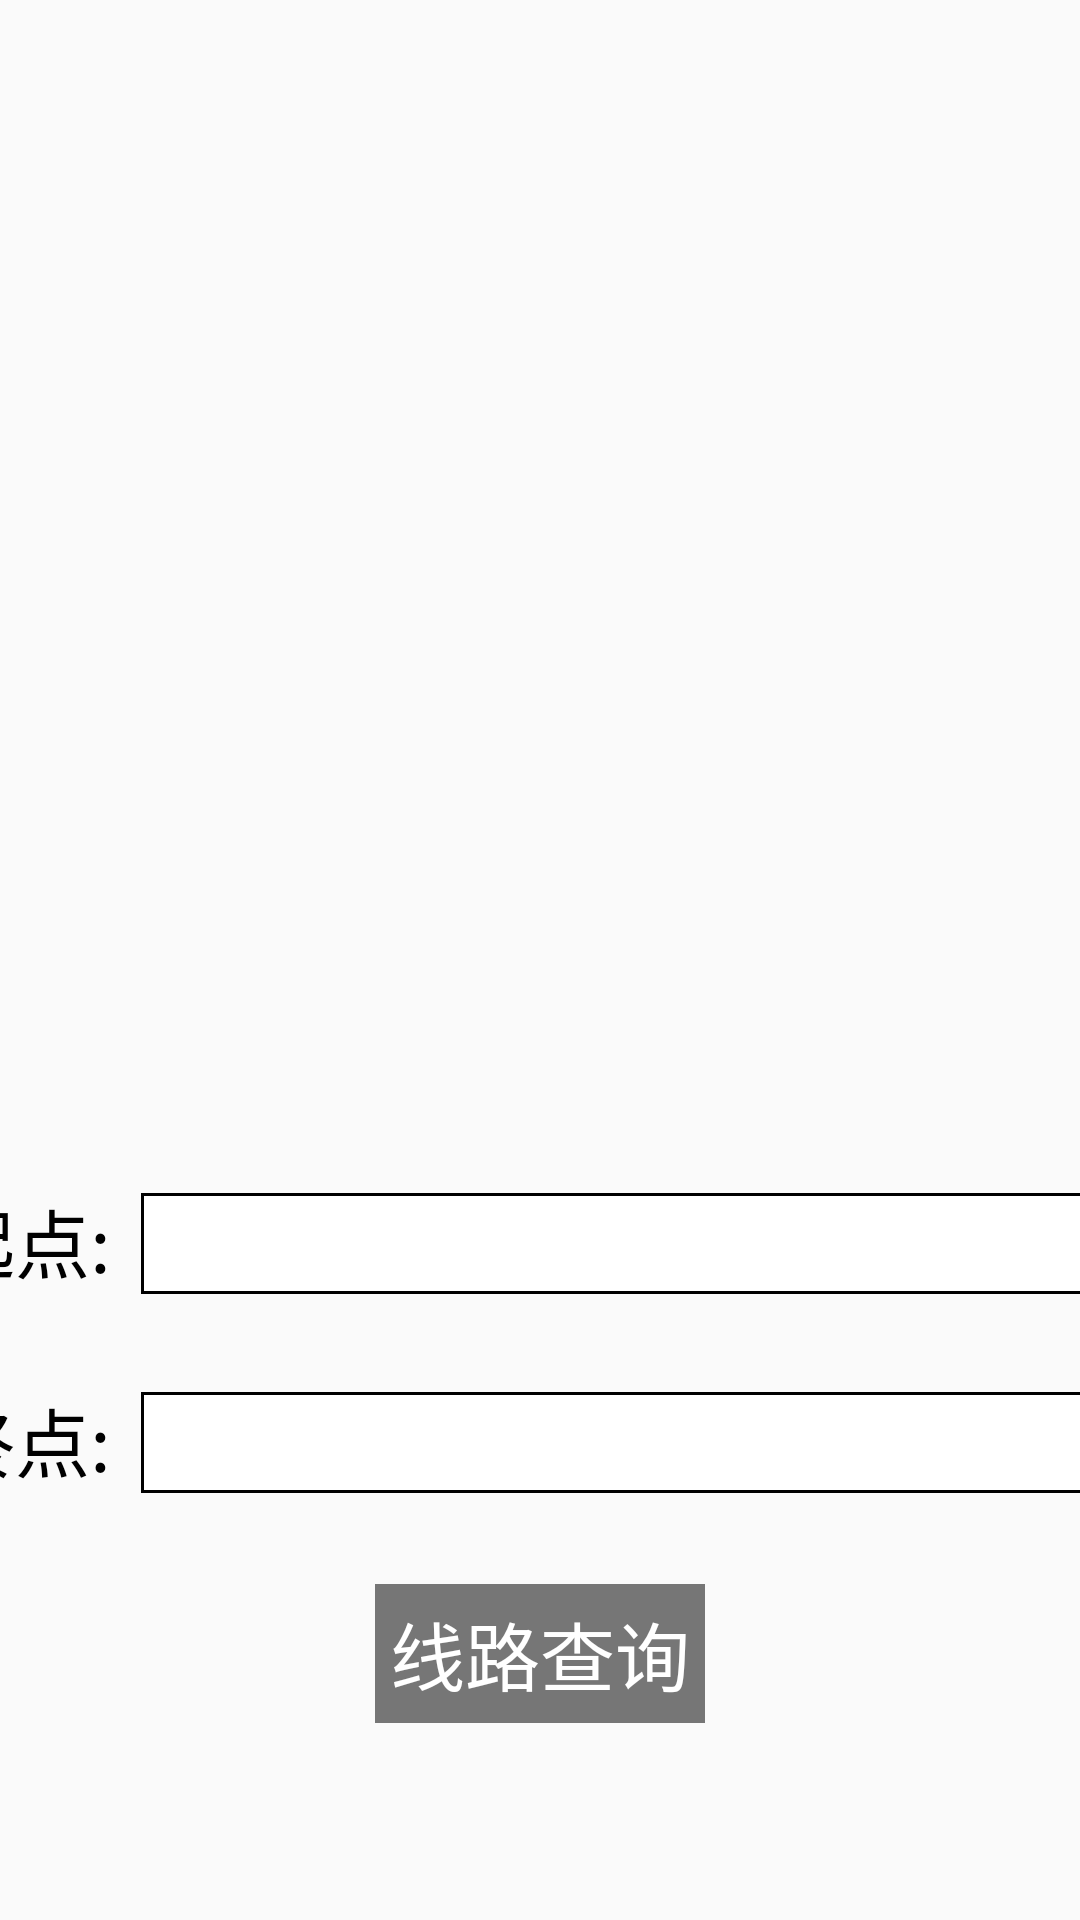

Android layout source for this screen:
<!-- AndroidManifest.xml: application theme AppTheme.NoActionBar -->
<!-- res/layout/activity_sub.xml -->
<?xml version="1.0" encoding="utf-8"?>
<LinearLayout xmlns:android="http://schemas.android.com/apk/res/android"
    android:layout_width="match_parent"
    android:layout_height="match_parent"
    android:gravity="center"
    android:orientation="vertical">

    <GridView
        android:id="@+id/gv_list"
        android:layout_width="500dp"
        android:layout_height="300dp"
        android:gravity="center"
        android:numColumns="4"
        android:verticalSpacing="20dp"></GridView>

    <LinearLayout
        android:layout_width="400dp"
        android:layout_height="wrap_content"
        android:layout_marginTop="30dp"
        android:orientation="horizontal">

        <TextView
            android:layout_width="wrap_content"
            android:layout_height="wrap_content"
            android:gravity="center_vertical"
            android:text="起点:"
            android:textSize="25sp" />

        <TextView
            android:id="@+id/tv_start_place"
            android:layout_width="match_parent"
            android:layout_height="wrap_content"
            android:layout_marginLeft="10dp"
            android:background="@drawable/text_bai_bg"
            android:gravity="center"
            android:textSize="25sp" />
    </LinearLayout>

    <LinearLayout
        android:layout_width="400dp"
        android:layout_height="wrap_content"
        android:layout_marginTop="30dp"
        android:orientation="horizontal">

        <TextView
            android:layout_width="wrap_content"
            android:layout_height="wrap_content"
            android:gravity="center_vertical"
            android:text="终点:"
            android:textSize="25sp" />

        <TextView
            android:id="@+id/tv_end_place"
            android:layout_width="match_parent"
            android:layout_height="wrap_content"
            android:layout_marginLeft="10dp"
            android:background="@drawable/text_bai_bg"
            android:gravity="center"
            android:textSize="25sp" />
    </LinearLayout>

    <TextView
        android:id="@+id/tv_query"
        android:layout_width="wrap_content"
        android:layout_height="wrap_content"
        android:layout_marginTop="30dp"
        android:background="#767676"
        android:padding="5dp"
        android:text="线路查询"
        android:textColor="#ffffff"
        android:textSize="25sp" />
</LinearLayout>
<!-- resources referenced by this layout -->
<resources>
  <!-- drawable text_bai_bg (drawable) -->
  <?xml version="1.0" encoding="utf-8"?>
  <shape android:shape="rectangle" xmlns:android="http://schemas.android.com/apk/res/android">
      <stroke
          android:color="#000000"
          android:width="1dp" />
      <solid android:color="#ffffff" />
  </shape>
  <style name="AppTheme.NoActionBar">
          <item name="android:textColor">#000000</item>
          <item name="windowActionBar">false</item>
          <item name="windowNoTitle">true</item>
      </style>
</resources>
